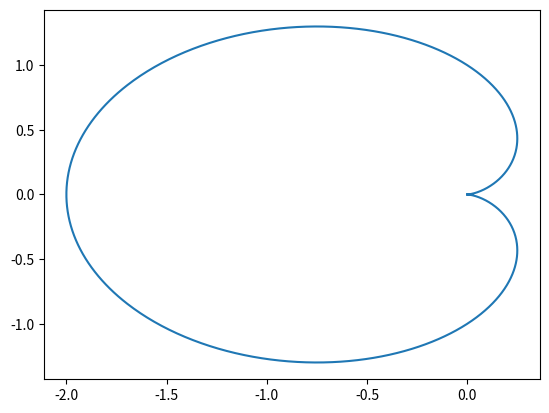

Write Python code to recreate this figure.
import numpy as np
import matplotlib.pyplot as plt


class CardioidCurve:
    """
    Generate points for a Cardioid curve
    """
    def __init__(self, a: float):
        """
        Initialize the Cardioid curve with the given parameter, but before checks if parameters are correct

        # Parameters:
        a: float - the coefficient defining the size of the cardioid
        """
        self.check_args(a)
        self.a = a

    def check_args(self, *args):
        """
        Checks if parameters are correct

        if not - raises ValueError with appropriate message
        """
        expected_types = [float]
        if len(args) != 1:
            raise ValueError(f"Expected 1 argument, but got {len(args)}")
        if not isinstance(args[0], expected_types[0]):
            raise ValueError(f"Expected {expected_types[0]} but got {type(args[0])} for argument {args[0]}")

    def generate_points(self, iteration):
        """
        Generate the points of the Cardioid curve.

        # Returns:
        A tuple of numpy arrays (x, y) representing the coordinates of the curve.
        """
        t = np.linspace(0, 2 * np.pi, iteration)
        x = self.a * (1 - np.cos(t)) * np.cos(t)
        y = self.a * (1 - np.cos(t)) * np.sin(t)
        return x, y

if __name__ == "__main__":
    cardioid = CardioidCurve(1.0)
    x, y = cardioid.generate_points(1000)
    plt.plot(x, y)
    plt.show()
